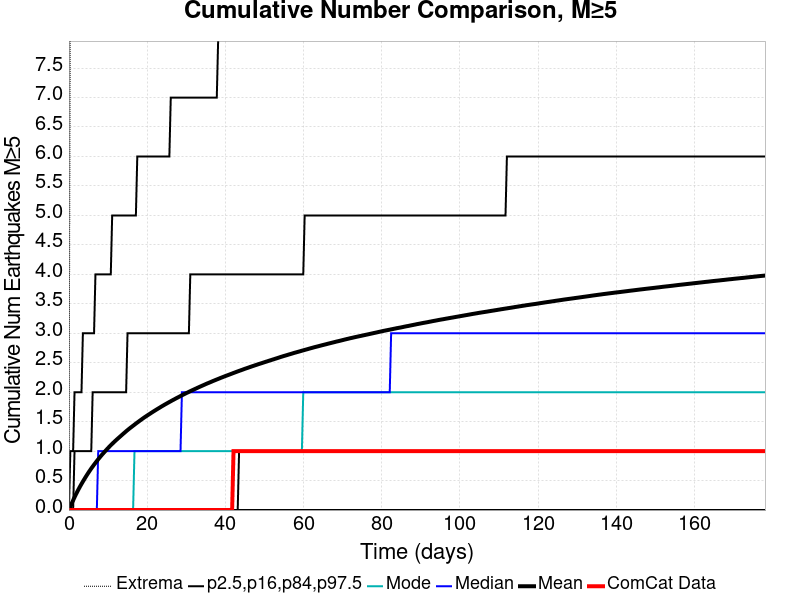

The file beside this chart, header and first rows:
Time (days), ComCat Data, Simulation Mean, Simulation Median, Simulation Mode, Simulation Minimum, Simulation Maximum, 2.5 %-ile, 16 %-ile, 84 %-ile, 97.5 %-ile
0.0, 0.0, 0.0, 0.0, 0.0, 0.0, 0.0, 0.0, 0.0, 0.0, 0.0
0.3568, 0.0, 0.05736, 0.0, 0.0, 0.0, 9.0, 0.0, 0.0, 0.0, 1.0
0.7137, 0.0, 0.1129, 0.0, 0.0, 0.0, 13.0, 0.0, 0.0, 0.0, 1.0
1.071, 0.0, 0.1648, 0.0, 0.0, 0.0, 14.0, 0.0, 0.0, 0.0, 1.0
1.427, 0.0, 0.2163, 0.0, 0.0, 0.0, 17.0, 0.0, 0.0, 1.0, 2.0
1.784, 0.0, 0.266, 0.0, 0.0, 0.0, 18.0, 0.0, 0.0, 1.0, 2.0
2.141, 0.0, 0.313, 0.0, 0.0, 0.0, 21.0, 0.0, 0.0, 1.0, 2.0
2.498, 0.0, 0.3579, 0.0, 0.0, 0.0, 21.0, 0.0, 0.0, 1.0, 2.0
2.855, 0.0, 0.4016, 0.0, 0.0, 0.0, 21.0, 0.0, 0.0, 1.0, 2.0
3.212, 0.0, 0.443, 0.0, 0.0, 0.0, 22.0, 0.0, 0.0, 1.0, 2.0
3.568, 0.0, 0.4836, 0.0, 0.0, 0.0, 22.0, 0.0, 0.0, 1.0, 3.0
3.925, 0.0, 0.523, 0.0, 0.0, 0.0, 22.0, 0.0, 0.0, 1.0, 3.0
4.282, 0.0, 0.5618, 0.0, 0.0, 0.0, 23.0, 0.0, 0.0, 1.0, 3.0
4.639, 0.0, 0.5991, 0.0, 0.0, 0.0, 24.0, 0.0, 0.0, 1.0, 3.0
4.996, 0.0, 0.6357, 0.0, 0.0, 0.0, 25.0, 0.0, 0.0, 1.0, 3.0
5.353, 0.0, 0.6708, 0.0, 0.0, 0.0, 25.0, 0.0, 0.0, 1.0, 3.0
5.709, 0.0, 0.7056, 0.0, 0.0, 0.0, 25.0, 0.0, 0.0, 1.0, 3.0
6.066, 0.0, 0.7378, 0.0, 0.0, 0.0, 25.0, 0.0, 0.0, 2.0, 3.0
6.423, 0.0, 0.77, 0.0, 0.0, 0.0, 25.0, 0.0, 0.0, 2.0, 3.0
6.78, 0.0, 0.801, 0.0, 0.0, 0.0, 25.0, 0.0, 0.0, 2.0, 4.0
7.137, 0.0, 0.832, 0.0, 0.0, 0.0, 25.0, 0.0, 0.0, 2.0, 4.0
7.494, 0.0, 0.862, 1.0, 0.0, 0.0, 25.0, 0.0, 0.0, 2.0, 4.0
7.851, 0.0, 0.8909, 1.0, 0.0, 0.0, 25.0, 0.0, 0.0, 2.0, 4.0
8.207, 0.0, 0.9195, 1.0, 0.0, 0.0, 25.0, 0.0, 0.0, 2.0, 4.0
8.564, 0.0, 0.9473, 1.0, 0.0, 0.0, 25.0, 0.0, 0.0, 2.0, 4.0
8.921, 0.0, 0.9733, 1.0, 0.0, 0.0, 25.0, 0.0, 0.0, 2.0, 4.0
9.278, 0.0, 0.9996, 1.0, 0.0, 0.0, 25.0, 0.0, 0.0, 2.0, 4.0
9.635, 0.0, 1.026, 1.0, 0.0, 0.0, 25.0, 0.0, 0.0, 2.0, 4.0
9.992, 0.0, 1.051, 1.0, 0.0, 0.0, 26.0, 0.0, 0.0, 2.0, 4.0
10.35, 0.0, 1.076, 1.0, 0.0, 0.0, 27.0, 0.0, 0.0, 2.0, 4.0
10.71, 0.0, 1.101, 1.0, 0.0, 0.0, 28.0, 0.0, 0.0, 2.0, 4.0
11.06, 0.0, 1.123, 1.0, 0.0, 0.0, 28.0, 0.0, 0.0, 2.0, 5.0
11.42, 0.0, 1.147, 1.0, 0.0, 0.0, 30.0, 0.0, 0.0, 2.0, 5.0
11.78, 0.0, 1.169, 1.0, 0.0, 0.0, 30.0, 0.0, 0.0, 2.0, 5.0
12.13, 0.0, 1.191, 1.0, 0.0, 0.0, 30.0, 0.0, 0.0, 2.0, 5.0
12.49, 0.0, 1.212, 1.0, 0.0, 0.0, 30.0, 0.0, 0.0, 2.0, 5.0
12.85, 0.0, 1.233, 1.0, 0.0, 0.0, 30.0, 0.0, 0.0, 2.0, 5.0
13.2, 0.0, 1.254, 1.0, 0.0, 0.0, 30.0, 0.0, 0.0, 2.0, 5.0
13.56, 0.0, 1.275, 1.0, 0.0, 0.0, 30.0, 0.0, 0.0, 2.0, 5.0
13.92, 0.0, 1.296, 1.0, 0.0, 0.0, 31.0, 0.0, 0.0, 2.0, 5.0
14.27, 0.0, 1.316, 1.0, 0.0, 0.0, 31.0, 0.0, 0.0, 2.0, 5.0
14.63, 0.0, 1.337, 1.0, 0.0, 0.0, 31.0, 0.0, 0.0, 2.0, 5.0
14.99, 0.0, 1.357, 1.0, 0.0, 0.0, 31.0, 0.0, 0.0, 3.0, 5.0
15.34, 0.0, 1.376, 1.0, 0.0, 0.0, 32.0, 0.0, 0.0, 3.0, 5.0
15.7, 0.0, 1.395, 1.0, 0.0, 0.0, 32.0, 0.0, 0.0, 3.0, 5.0
16.06, 0.0, 1.413, 1.0, 0.0, 0.0, 32.0, 0.0, 0.0, 3.0, 5.0
16.41, 0.0, 1.431, 1.0, 0.0, 0.0, 32.0, 0.0, 0.0, 3.0, 5.0
16.77, 0.0, 1.449, 1.0, 1.0, 0.0, 33.0, 0.0, 0.0, 3.0, 5.0
17.13, 0.0, 1.468, 1.0, 1.0, 0.0, 33.0, 0.0, 0.0, 3.0, 5.0
17.49, 0.0, 1.485, 1.0, 1.0, 0.0, 33.0, 0.0, 0.0, 3.0, 6.0
17.84, 0.0, 1.502, 1.0, 1.0, 0.0, 33.0, 0.0, 0.0, 3.0, 6.0
18.2, 0.0, 1.52, 1.0, 1.0, 0.0, 33.0, 0.0, 0.0, 3.0, 6.0
18.56, 0.0, 1.537, 1.0, 1.0, 0.0, 33.0, 0.0, 0.0, 3.0, 6.0
18.91, 0.0, 1.554, 1.0, 1.0, 0.0, 33.0, 0.0, 0.0, 3.0, 6.0
19.27, 0.0, 1.571, 1.0, 1.0, 0.0, 33.0, 0.0, 0.0, 3.0, 6.0
19.63, 0.0, 1.587, 1.0, 1.0, 0.0, 33.0, 0.0, 0.0, 3.0, 6.0
19.98, 0.0, 1.603, 1.0, 1.0, 0.0, 33.0, 0.0, 0.0, 3.0, 6.0
20.34, 0.0, 1.618, 1.0, 1.0, 0.0, 33.0, 0.0, 0.0, 3.0, 6.0
20.7, 0.0, 1.633, 1.0, 1.0, 0.0, 33.0, 0.0, 0.0, 3.0, 6.0
21.05, 0.0, 1.649, 1.0, 1.0, 0.0, 33.0, 0.0, 0.0, 3.0, 6.0
... 440 more rows
